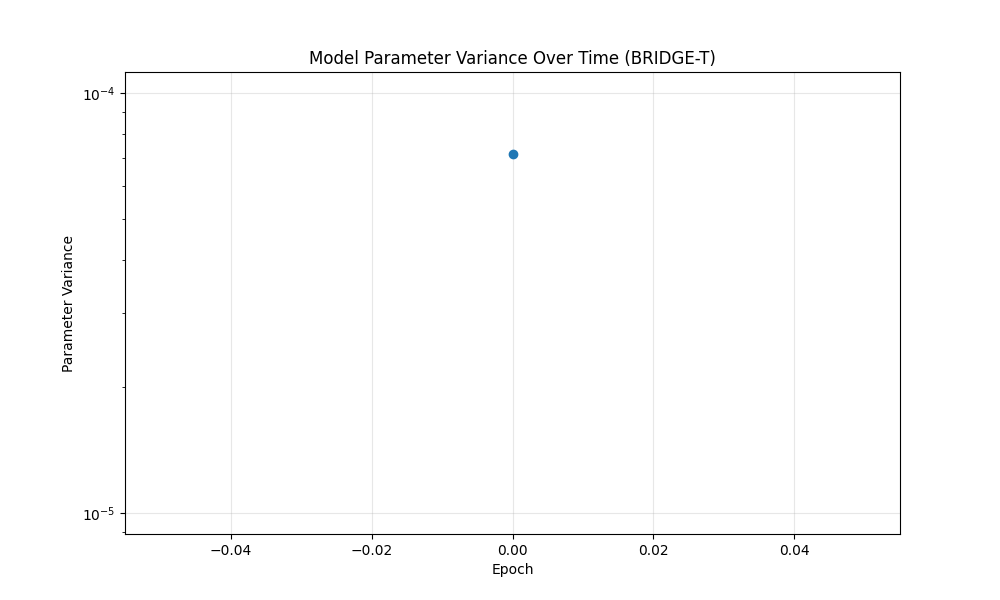

Values plotted in this chart, from the file beside it:
epoch, variance
0, 7.170810567913577e-05
